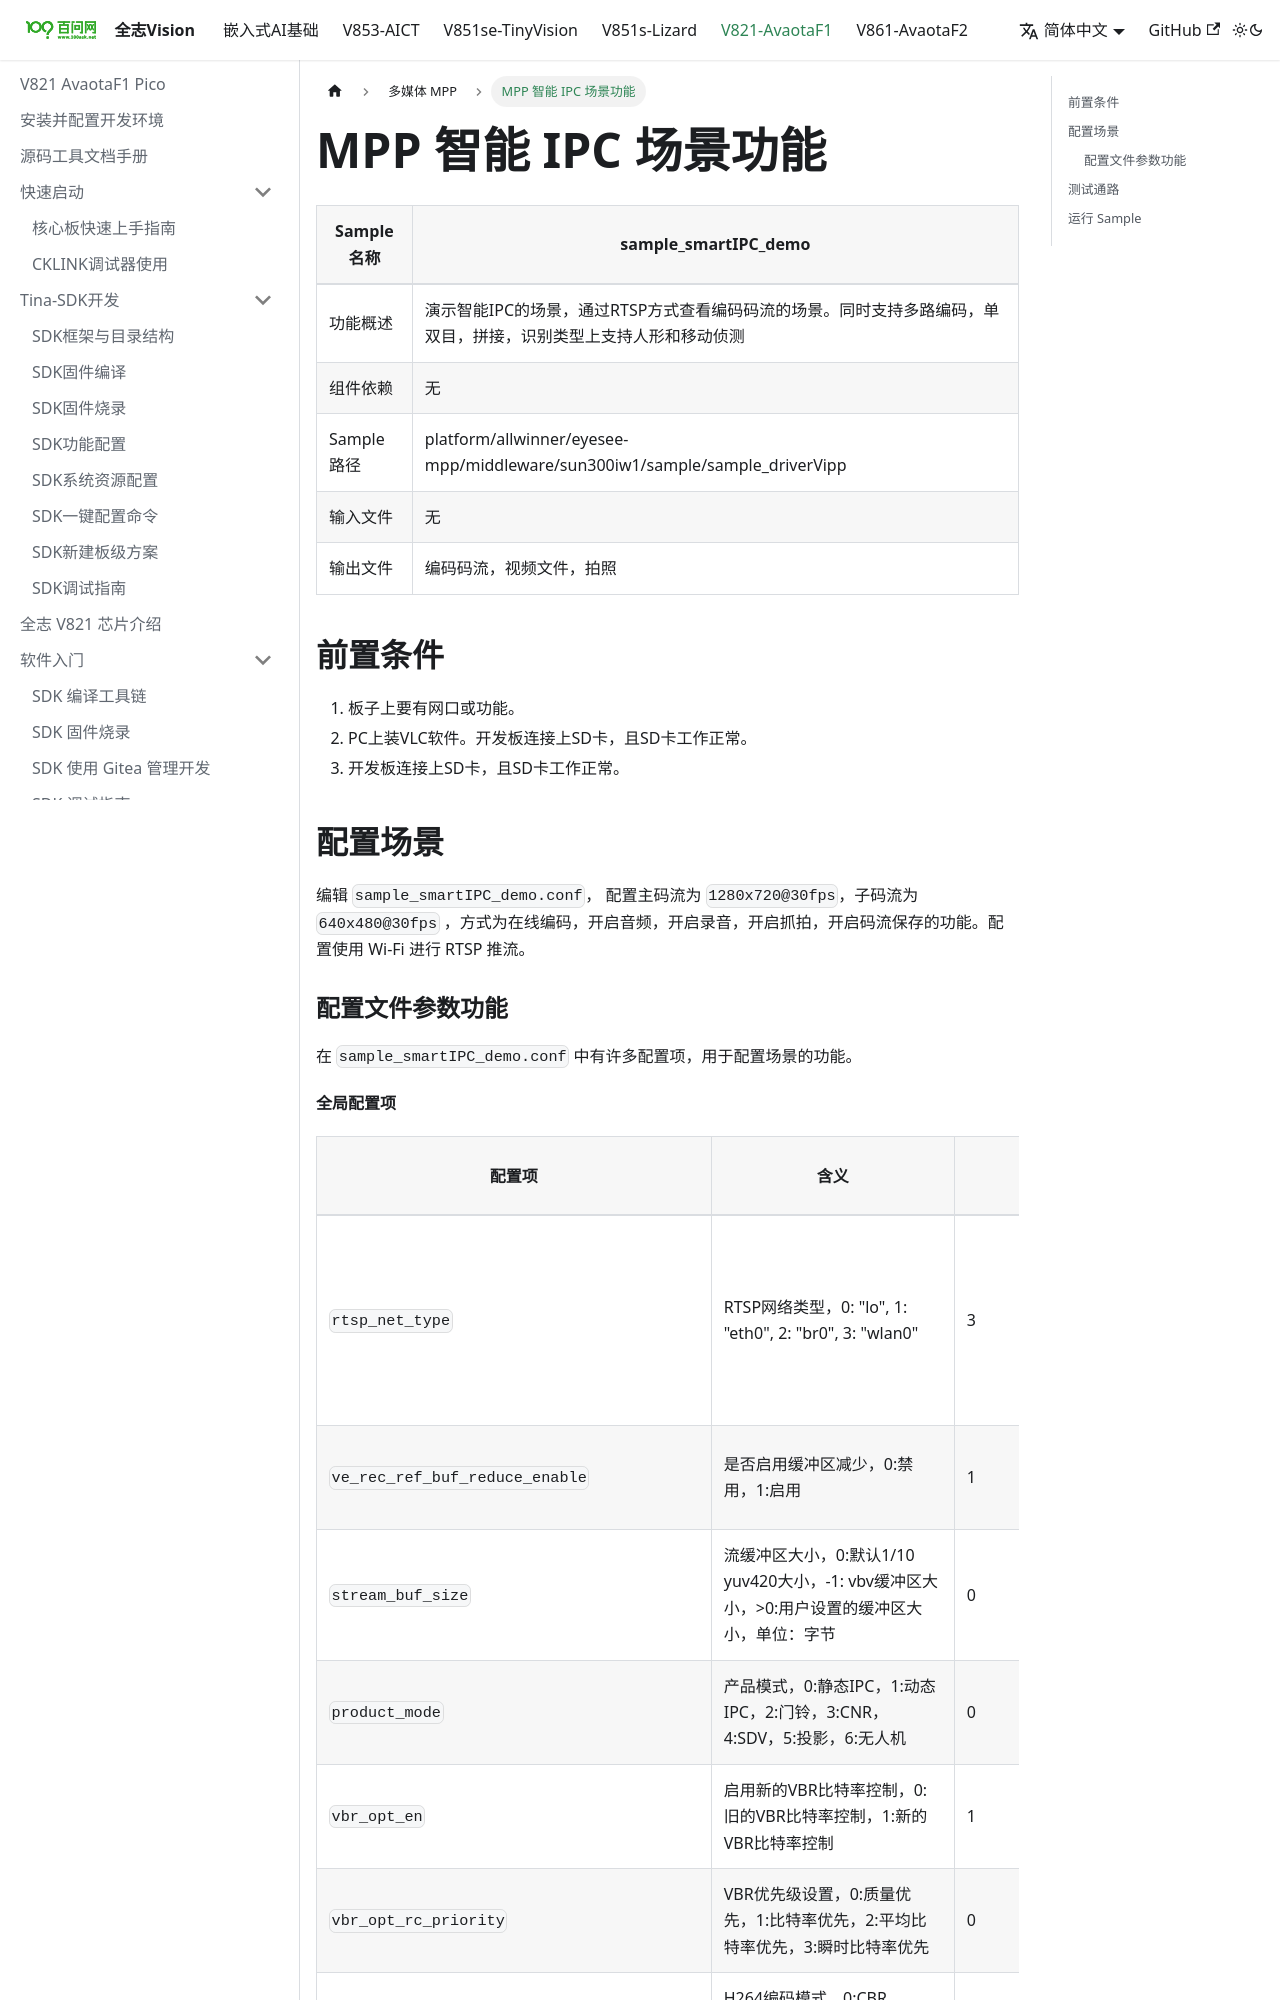

repository: 100askTeam/AllwinnerVisionIC-Docs · page: docs/V821/mpp/mpp_sample_demo/index.html · generator: docusaurus

---
sidebar_position: 5
---

# MPP 智能 IPC 场景功能

| Sample 名称 | sample\_smartIPC\_demo |
| --- | --- |
| 功能概述 | 演示智能IPC的场景，通过RTSP方式查看编码码流的场景。同时支持多路编码，单双目，拼接，识别类型上支持人形和移动侦测 |
| 组件依赖 | 无 |
| Sample 路径 | platform/allwinner/eyesee-mpp/middleware/sun300iw1/sample/sample\_driverVipp |
| 输入文件 | 无 |
| 输出文件 | 编码码流，视频文件，拍照 |

## 前置条件

1.  板子上要有网口或功能。
2.  PC上装VLC软件。开发板连接上SD卡，且SD卡工作正常。
3.  开发板连接上SD卡，且SD卡工作正常。

## 配置场景

编辑 `sample_smartIPC_demo.conf`， 配置主码流为 `1280x720@30fps`，子码流为 `640x480@30fps` ，方式为在线编码，开启音频，开启录音，开启抓拍，开启码流保存的功能。配置使用 Wi-Fi 进行 RTSP 推流。
